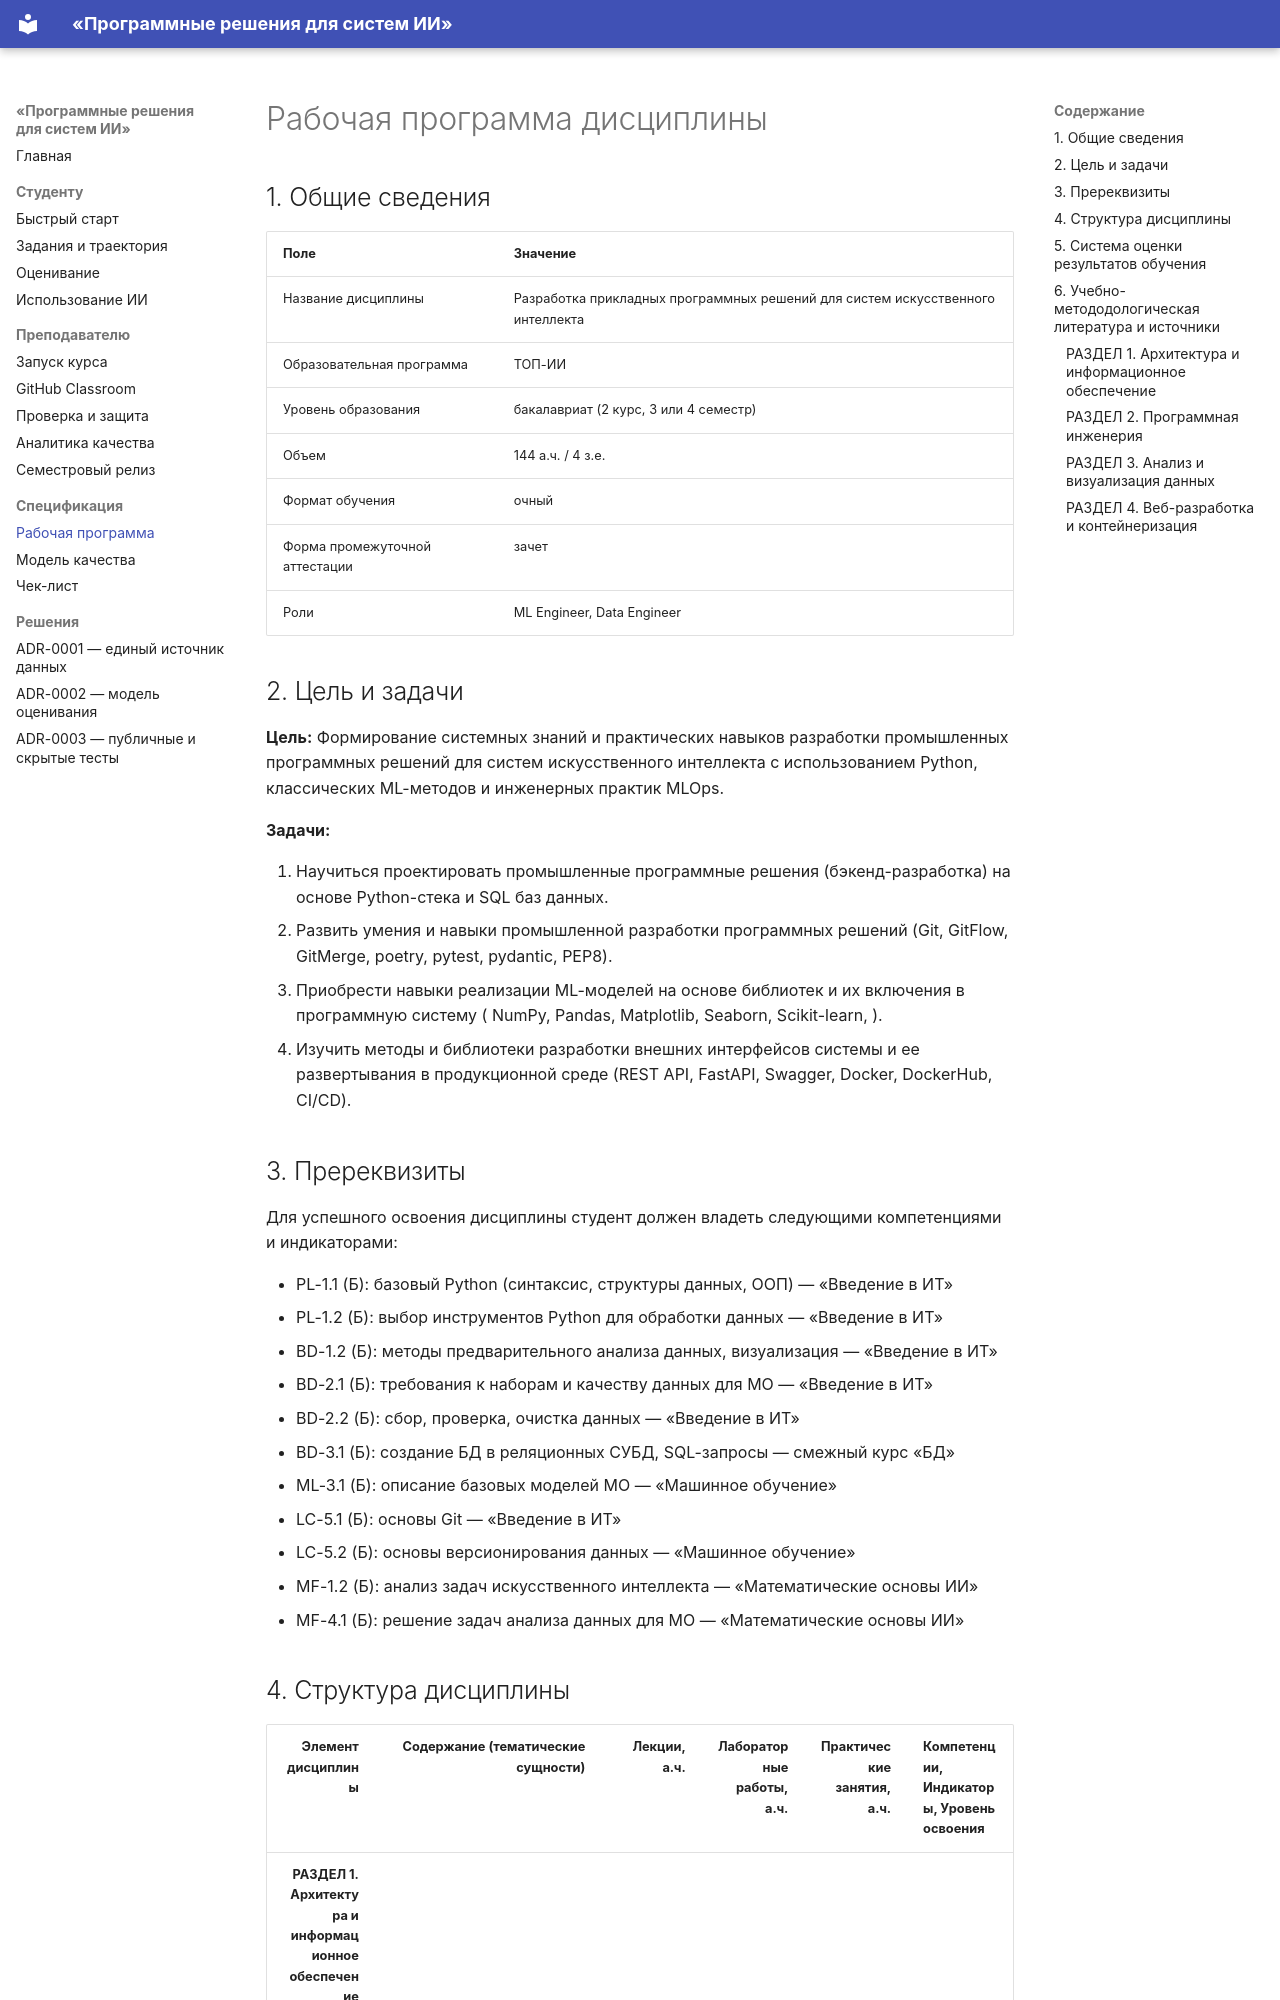

repository: Gorod89/fos-repository-softeng · page: rpd/index.html · generator: mkdocs

# Рабочая программа дисциплины

## 1. Общие сведения

| Поле | Значение |
|------|----------|
| Название дисциплины | Разработка прикладных программных решений для систем искусственного интеллекта |
| Образовательная программа | ТОП-ИИ |
| Уровень образования | бакалавриат (2 курс, 3 или 4 семестр) |
| Объем | 144 а.ч. / 4 з.е. |
| Формат обучения | очный |
| Форма промежуточной аттестации | зачет |
| Роли | ML Engineer, Data Engineer |

## 2. Цель и задачи

**Цель:**
Формирование системных знаний и практических навыков разработки промышленных программных решений для систем искусственного интеллекта с использованием Python, классических ML-методов и инженерных практик MLOps.

**Задачи:**

1. Научиться проектировать промышленные программные решения (бэкенд-разработка) на основе Python-стека и SQL баз данных.
2. Развить умения и навыки промышленной разработки программных решений (Git, GitFlow, GitMerge, poetry, pytest, pydantic, PEP8).
3. Приобрести навыки реализации ML-моделей на основе библиотек и их включения в программную систему ( NumPy, Pandas, Matplotlib, Seaborn, Scikit-learn, ).
4. Изучить методы и библиотеки разработки внешних интерфейсов системы и ее развертывания в продукционной среде (REST API, FastAPI, Swagger, Docker, DockerHub, CI/CD).

## 3. Пререквизиты

Для успешного освоения дисциплины студент должен владеть следующими компетенциями и индикаторами:

- PL-1.1 (Б): базовый Python (синтаксис, структуры данных, ООП) — «Введение в ИТ»
- PL-1.2 (Б): выбор инструментов Python для обработки данных — «Введение в ИТ»
- BD-1.2 (Б): методы предварительного анализа данных, визуализация — «Введение в ИТ»
- BD-2.1 (Б): требования к наборам и качеству данных для МО — «Введение в ИТ»
- BD-2.2 (Б): сбор, проверка, очистка данных — «Введение в ИТ»
- BD-3.1 (Б): создание БД в реляционных СУБД, SQL-запросы — смежный курс «БД»
- ML-3.1 (Б): описание базовых моделей МО — «Машинное обучение»
- LC-5.1 (Б): основы Git — «Введение в ИТ»
- LC-5.2 (Б): основы версионирования данных — «Машинное обучение»
- MF-1.2 (Б): анализ задач искусственного интеллекта — «Математические основы ИИ»
- MF-4.1 (Б): решение задач анализа данных для МО — «Математические основы ИИ»
